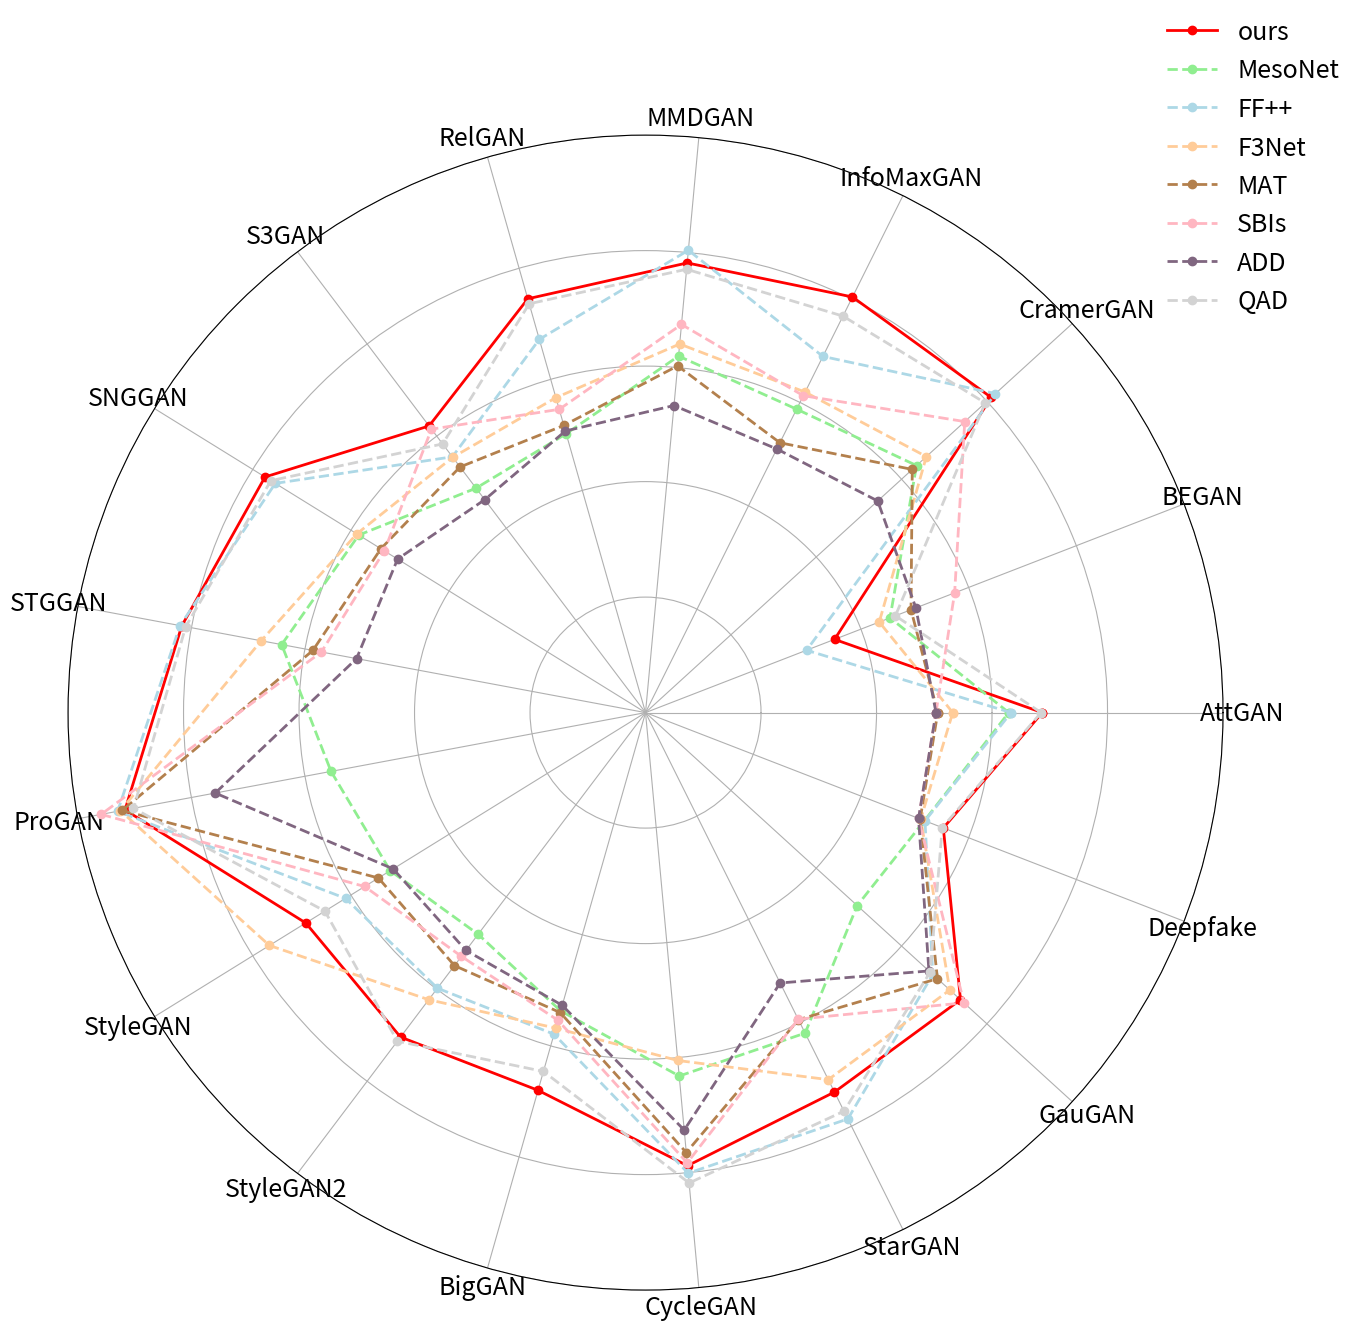

The matplotlib source for this figure:
import matplotlib.pyplot as plt
import numpy as np

datasets = ['AttGAN', 'BEGAN', 'CramerGAN', 'InfoMaxGAN', 'MMDGAN', 'RelGAN', 'S3GAN', 'SNGGAN', 'STGGAN', 'ProGAN', 'StyleGAN', 'StyleGAN2', 'BigGAN', 'CycleGAN', 'StarGAN', 'GauGAN', 'Deepfake']

#2-class quality-agnostic
#MesoNet = [60.0, 44.3, 59.7, 46.3, 59.8, 58.7, 47.8, 56.3, 69.1, 55.0, 51.0, 49.9, 53.9, 60.5, 64.8, 49.9, 51.1]
#FF = [56.6, 37.7, 79.4, 66.9, 77.1, 60.5, 55.0, 69.2, 79.8, 87.8, 55.1, 59.8, 57.1, 79.9, 75.6, 71.6, 52.0]
#F3Net = [51.5, 48.8, 61.9, 58.0, 59.3, 53.2, 52.0, 54.9, 61.1, 83.4, 52.7, 54.9, 55.0, 73.7, 65.9, 66.7, 52.4]
#MAT = [50.5, 49.9, 59.6, 54.2, 57.6, 51.2, 52.1, 52.7, 57.8, 86.1, 52.3, 53.0, 52.7, 70.3, 58.2, 68.0, 51.3]
#SBIs = [50.1, 51.9, 63.4, 56.6, 59.3, 50.6, 62.2, 52.1, 53.0, 88.6, 51.3, 52.4, 55.7, 76.0, 53.9, 78.1, 51.2]
#ADD = [50.7, 50.9, 59.0, 51.8, 57.1, 52.8, 45.0, 52.3, 52.9, 70.2, 48.0, 48.7, 51.8, 71.9, 55.5, 65.1, 51.3]
#QAD = [61.5, 55.2, 80.0, 72.3, 78.3, 65.5, 54.5, 76.5, 79.2, 86.4, 56.4, 58.0, 57.4, 82.6, 77.8, 63.5, 56.5]
#ours = [68.1, 44.1, 76.8, 72.1, 76.5, 73.3, 58.0, 75.6, 83.5, 90.8, 61.1, 65.9, 63.9, 83.5, 77.0, 72.9, 55.0]

#2-class quality-agnostic
MesoNet = [62.9, 45.4, 63.5, 58.7, 62.0, 50.2, 48.7, 58.4, 64.1, 55.4, 52.0, 48.1, 53.7, 63.2, 62.0, 49.6, 51.8]
FF = [63.3, 29.9, 82.0, 68.9, 80.4, 67.2, 55.5, 75.4, 82.0, 93.0, 61.1, 59.8, 57.9, 80.1, 78.6, 67.3, 51.9]
F3Net = [53.2, 43.4, 65.8, 62.0, 64.1, 56.7, 55.4, 58.8, 67.7, 92.5, 76.6, 62.3, 56.8, 60.5, 71.0, 71.3, 51.1]
MAT = [50.6, 49.3, 62.5, 52.2, 60.3, 51.7, 53.3, 53.9, 58.6, 92.2, 54.4, 54.9, 54.0, 76.5, 59.4, 68.4, 51.0 ]
SBIs = [50.3, 57.4, 74.8, 61.3, 67.5, 54.6, 61.5, 53.2, 57.1, 95.9, 57.2, 52.9, 55.4, 78.3, 59.3, 74.6, 50.7 ]
ADD = [50.3, 50.2, 54.4, 51.0, 53.4, 50.7, 46.2, 50.5, 50.9, 75.8, 51.4, 51.6, 52.7, 72.6, 52.3, 66.4, 50.7 ]
QAD = [68.5, 46.4, 79.6, 76.7, 77.1, 73.6, 58.3, 76.3, 81.0, 90.2, 65.3, 71.3, 64.6, 81.8, 77.1, 66.7, 55.1 ]
ours = [68.7, 35.1, 81.0, 80.4, 78.2, 74.5, 62.2, 77.5, 81.7, 91.7, 69.2, 70.4, 68.0, 78.8, 73.4, 73.8, 55.3 ]


# 将12个月份分成360度
angles = np.linspace(0, 2*np.pi, len(datasets), endpoint=False)

# 将雷达图的第一个点重复以形成一个封闭的图形
MesoNet += MesoNet[:1]
FF += FF[:1]
F3Net += F3Net[:1]
MAT += MAT[:1]
SBIs += SBIs[:1]
ADD += ADD[:1]
QAD += QAD[:1]
ours += ours[:1]

angles = np.concatenate((angles, [angles[0]]))
print(ours)
# 创建雷达图
fig, ax = plt.subplots(figsize=(15, 15), subplot_kw=dict(polar=True))

ax.plot(angles, ours, label='ours', marker='o', color='red', linewidth=2)
ax.plot(angles, MesoNet, label='MesoNet', marker='o', color='lightgreen', linewidth=2, linestyle='dashed')
ax.plot(angles, FF, label='FF++', marker='o', color='lightblue',linewidth=2, linestyle='dashed')
ax.plot(angles, F3Net, label='F3Net', marker='o', color=(1.0, 0.8, 0.6),linewidth=2, linestyle='dashed')
ax.plot(angles, MAT, label='MAT', marker='o', color=(0.7, 0.5, 0.3),linewidth=2, linestyle='dashed')
ax.plot(angles, SBIs, label='SBIs', marker='o', color='lightpink',linewidth=2, linestyle='dashed')
ax.plot(angles, ADD, label='ADD', marker='o', color=(0.5, 0.4, 0.5),linewidth=2, linestyle='dashed')
ax.plot(angles, QAD, label='QAD', marker='o', color='lightgray',linewidth=2, linestyle='dashed')

label_positions = np.linspace(0, 2 * np.pi, len(datasets), endpoint=False)
# 下面两行代码调整了月份的位置
ax.set_xticks(label_positions)
ax.set_xticklabels(datasets, rotation=45, ha='center',size = 18)


# 其余代码保持不变
ax.set_yticklabels([])
ax.set_ylim(0, 100)
ax.legend(loc='upper right', bbox_to_anchor=(1.12, 1.12), frameon=False, prop = {'size':18})


label_positions_rad = label_positions * 180 / np.pi  # 将弧度转换为角度
for label, pos in zip(ax.get_xticklabels(), label_positions_rad):
    label.set_rotation(pos)
    #label.set_horizontalalignment('center')
    """
    if pos >= 0 and pos < 180:
        label.set_position((0.5, 1.1))
        label.set_horizontalalignment('center')
    else:
        label.set_position((0.5, -0.1))
        label.set_horizontalalignment('center')
    """
plt.savefig('figure2_avg_leida.png', bbox_inches='tight')



